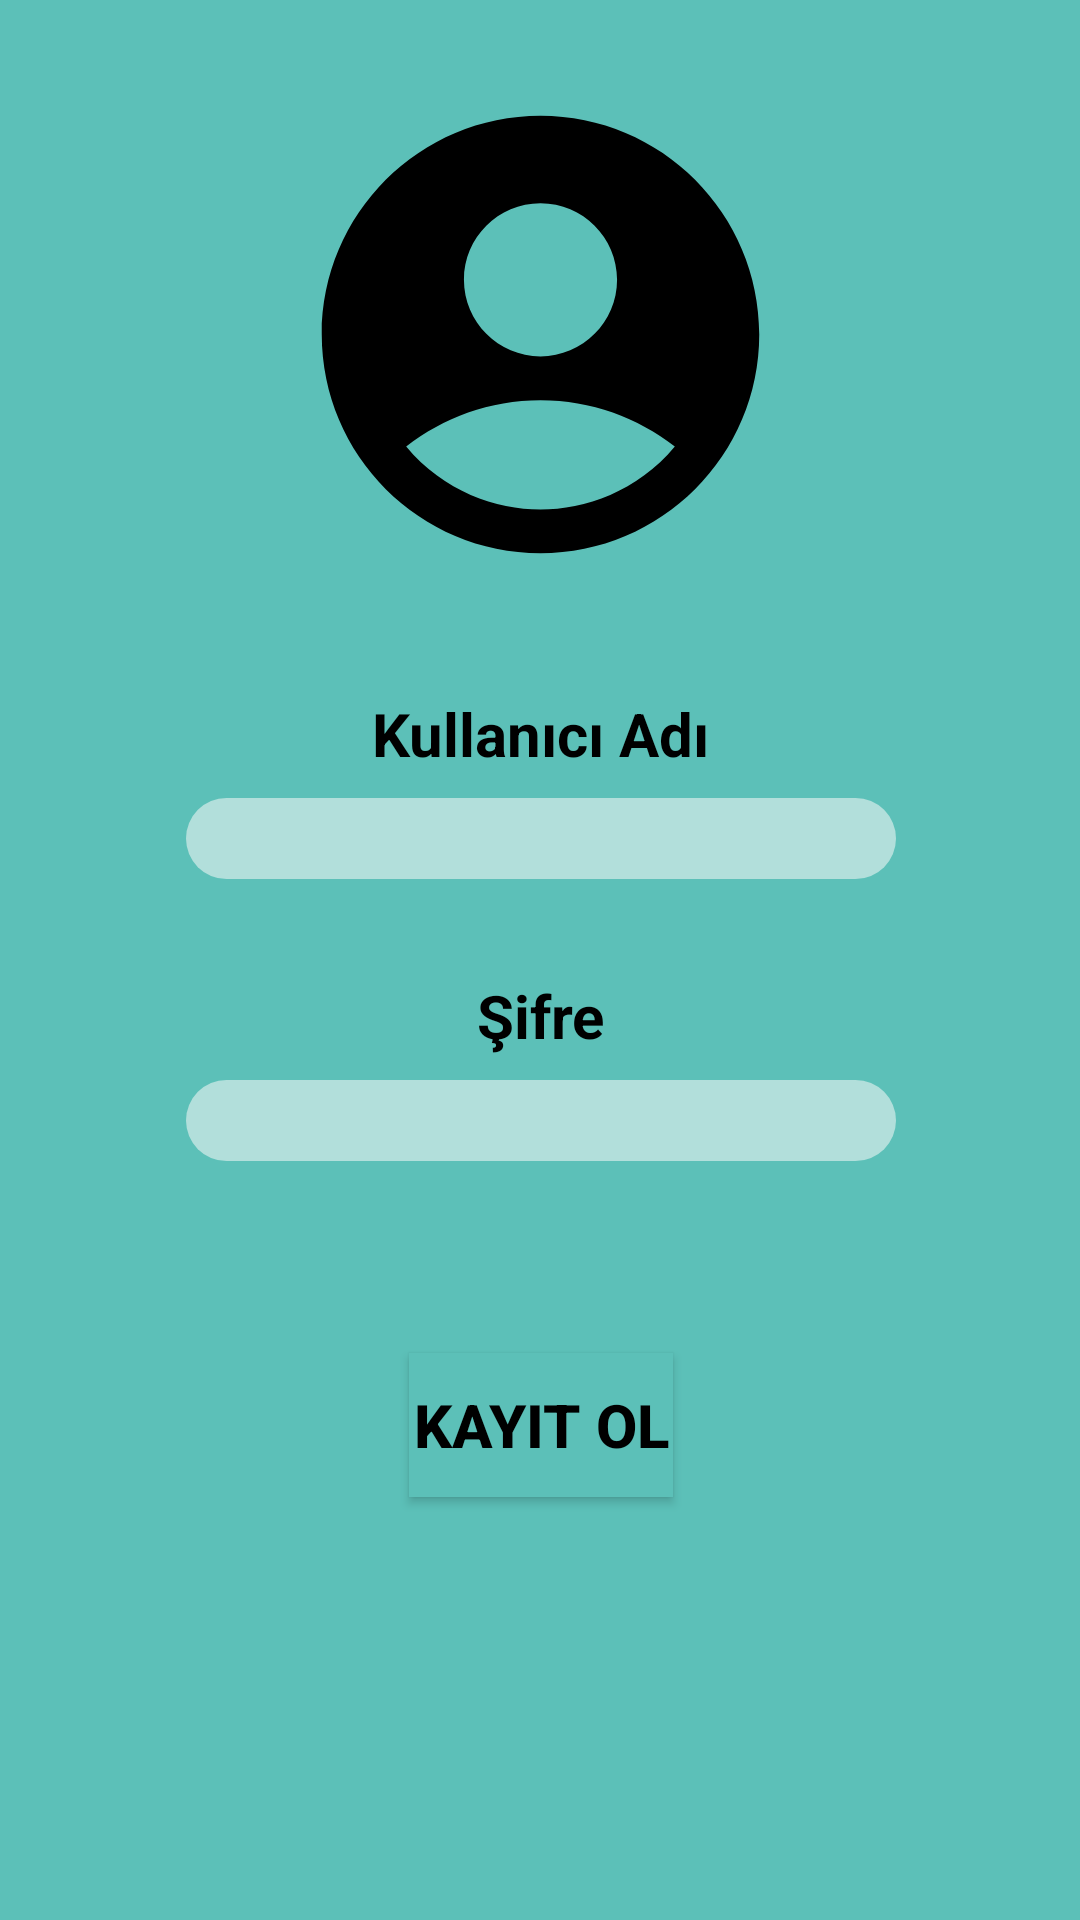

This screen was rendered from an Android layout file. Write that file and the resources it references.
<!-- AndroidManifest.xml: application theme Theme.Singup_Login_Screens -->
<!-- res/layout/activity_main.xml -->
<?xml version="1.0" encoding="utf-8"?>
<layout
    xmlns:android="http://schemas.android.com/apk/res/android"
    xmlns:tools="http://schemas.android.com/tools"
    xmlns:app="http://schemas.android.com/apk/res-auto">

    <androidx.constraintlayout.widget.ConstraintLayout
        android:layout_width="match_parent"
        android:layout_height="match_parent"
        tools:context=".LoginPage"
        android:background="@color/backGrndcolor">
        <ImageView
            android:src="@drawable/baseline_account_circle_24"
            android:layout_width="wrap_content"
            android:layout_height="wrap_content" android:id="@+id/imageView4"
            app:layout_constraintTop_toTopOf="parent"
            android:layout_marginTop="24dp" app:layout_constraintStart_toStartOf="parent"
            app:layout_constraintEnd_toEndOf="parent"/>
        <TextView
            android:text="Kullanıcı Adı"
            android:textSize="20sp"
            android:textColor="@color/black"
            android:textStyle="bold"
            android:layout_width="wrap_content"
            android:layout_height="wrap_content"
            android:id="@+id/Usertxt"
            app:layout_constraintEnd_toEndOf="@+id/imageView4" app:layout_constraintStart_toStartOf="@+id/imageView4"
            android:layout_marginTop="32dp" app:layout_constraintTop_toBottomOf="@+id/imageView4"/>
        <EditText
            android:layout_width="wrap_content"
            android:textSize="20sp"
            android:background="@drawable/color_corner"
            android:layout_height="wrap_content"
            android:inputType="textEmailAddress"
            android:ems="10"
            android:id="@+id/Userinputid"
            app:layout_constraintEnd_toEndOf="@+id/Usertxt" app:layout_constraintStart_toStartOf="@+id/Usertxt"
            android:layout_marginTop="8dp" app:layout_constraintTop_toBottomOf="@+id/Usertxt"/>
        <TextView
            android:text="Şifre"
            android:textSize="20sp"
            android:textColor="@color/black"
            android:textStyle="bold"
            android:layout_width="wrap_content"
            android:layout_height="wrap_content" android:id="@+id/Userpwtxt"
            app:layout_constraintEnd_toEndOf="@+id/Userinputid"
            app:layout_constraintStart_toStartOf="@+id/Userinputid" android:layout_marginTop="32dp"
            app:layout_constraintTop_toBottomOf="@+id/Userinputid"/>
        <EditText
            android:layout_width="wrap_content"
            android:textSize="20sp"
            android:background="@drawable/color_corner"
            android:layout_height="wrap_content"
            android:inputType="textPassword"
            android:ems="10"
            android:id="@+id/Userinputpw"
            app:layout_constraintEnd_toEndOf="@+id/Userpwtxt" app:layout_constraintStart_toStartOf="@+id/Userpwtxt"
            android:layout_marginTop="8dp" app:layout_constraintTop_toBottomOf="@+id/Userpwtxt"/>
        <ImageButton
            android:src="@drawable/baseline_login_24"
            android:layout_width="wrap_content"
            android:background="@color/backGrndcolor"
            android:layout_height="wrap_content" android:id="@+id/loginbtn"
            app:layout_constraintEnd_toEndOf="@+id/Userinputpw"
            app:layout_constraintStart_toStartOf="@+id/Userinputpw" android:layout_marginTop="32dp"
            app:layout_constraintTop_toBottomOf="@+id/Userinputpw"/>
        <Button
            android:text="Kayıt Ol"
            android:shadowColor="@color/black"
            android:textStyle="bold"
            android:textSize="20sp"
            android:textColor="@color/black"
            android:background="@color/backGrndcolor"
            android:layout_width="wrap_content"
            android:layout_height="wrap_content" android:id="@+id/siginpagebtn"
            app:layout_constraintEnd_toEndOf="@+id/loginbtn"
            app:layout_constraintStart_toStartOf="@+id/loginbtn" android:layout_marginTop="32dp"
            app:layout_constraintTop_toBottomOf="@+id/loginbtn"/>
    </androidx.constraintlayout.widget.ConstraintLayout>
</layout>
<!-- resources referenced by this layout -->
<resources>
  <color name="backGrndcolor">#5CC0B8</color>
  <color name="black">#FF000000</color>
  <!-- drawable baseline_account_circle_24 (drawable) -->
  <vector android:height="175dp" android:tint="#000000"
      android:viewportHeight="24" android:viewportWidth="24"
      android:width="175dp" xmlns:android="http://schemas.android.com/apk/res/android">
      <path android:fillColor="@android:color/white" android:pathData="M12,2C6.48,2 2,6.48 2,12s4.48,10 10,10s10,-4.48 10,-10S17.52,2 12,2zM12,6c1.93,0 3.5,1.57 3.5,3.5S13.93,13 12,13s-3.5,-1.57 -3.5,-3.5S10.07,6 12,6zM12,20c-2.03,0 -4.43,-0.82 -6.14,-2.88C7.55,15.8 9.68,15 12,15s4.45,0.8 6.14,2.12C16.43,19.18 14.03,20 12,20z"/>
  </vector>
  <!-- drawable color_corner (drawable) -->
  <?xml version="1.0" encoding="utf-8"?>
  <shape xmlns:android="http://schemas.android.com/apk/res/android">
  <solid android:color="@color/txtboxcolor"></solid>
      <corners android:radius="20sp"></corners>
  </shape>
  <style name="Theme.Singup_Login_Screens" parent="Base.Theme.Singup_Login_Screens" />
  <color name="txtboxcolor">#B2DFDB</color>
  <style name="Base.Theme.Singup_Login_Screens" parent="Theme.AppCompat.DayNight.NoActionBar">
          
          
      </style>
</resources>
